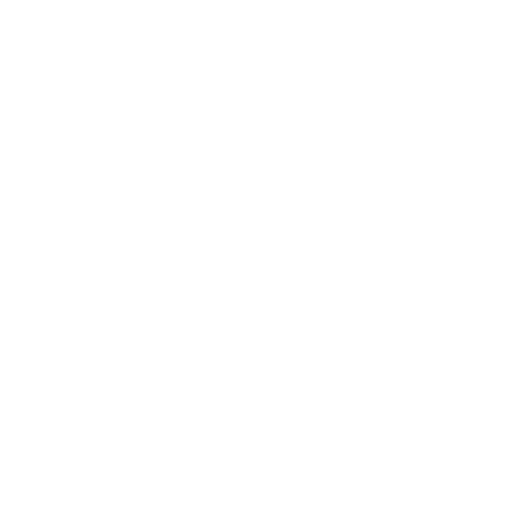
t = 0.00 s
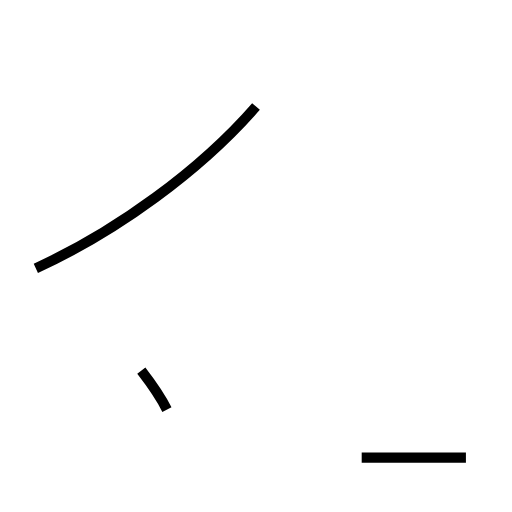
t = 1.25 s
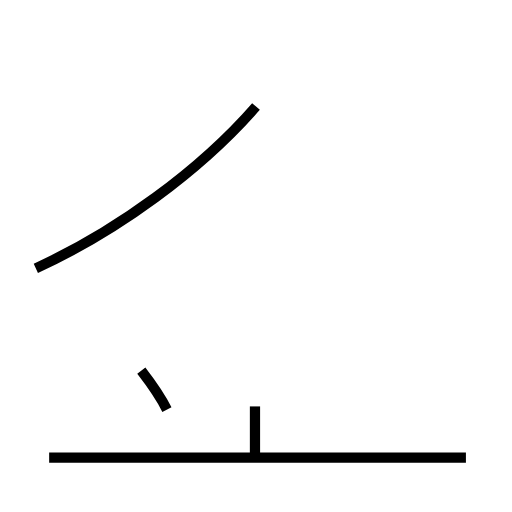
t = 2.32 s
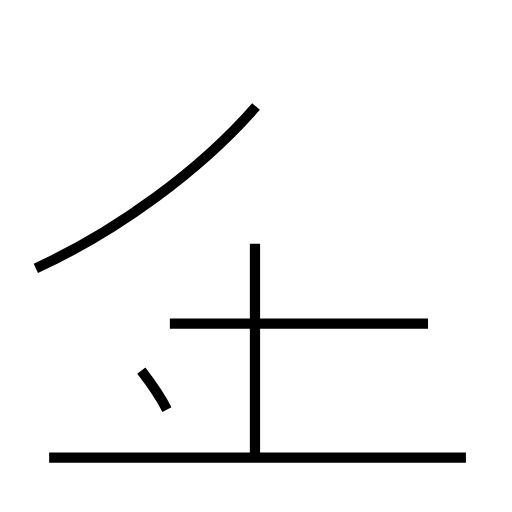
t = 3.56 s
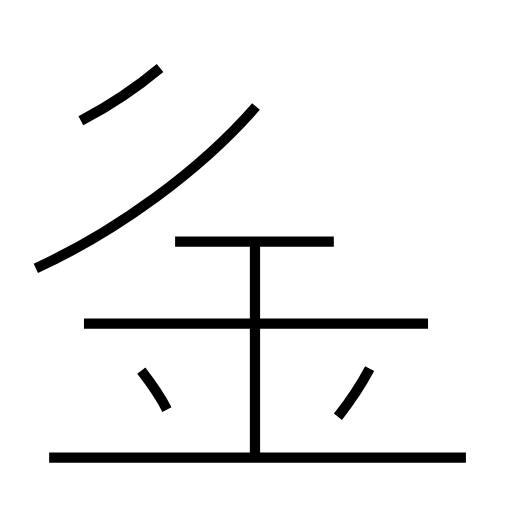
t = 4.72 s
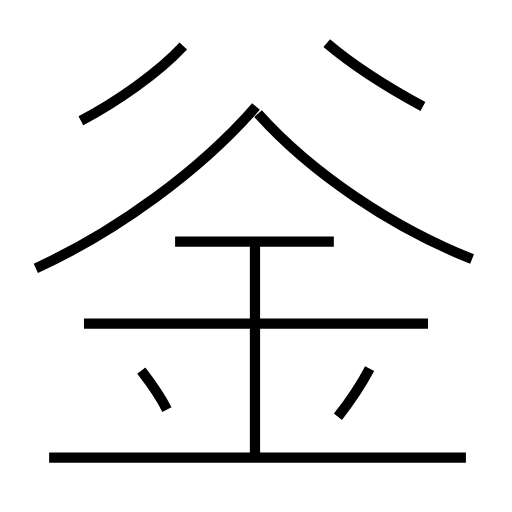
t = 5.92 s

The animated SVG that drew these frames (rendered in a browser with its animation timeline set to each time). Animation: 10 SMIL elements (animate=10); one cycle of 5.92 s.

<?xml version='1.0' encoding='utf-8'?>
<svg viewBox="0.0 -6.0 50.0 50.0" version="1.1" xmlns="http://www.w3.org/2000/svg"><rect x="-1000" y="-1000" width="2000" height="2000" stroke="white" fill="white" /><g style="fill:none;stroke:#000000;stroke-width:1"><path d="M 3.5 -17.8 C 11.4 -21.4 19.6 -27.4 25.0 -33.6 " transform="translate(0.0 38.0)" stroke-dasharray="26.865264896306588" stroke-dashoffset="26.865264896306588"><animate attributeName="stroke-dashoffset" from="26.865264896306588" to="0" dur="0.8059579468891976s" begin="0s; anim_end.end" fill="freeze" id="anim0" /></path><path d="M 16.3 -4.0 C 15.6 -5.4 14.8 -6.5 13.8 -7.8 " transform="translate(0.0 38.0)" stroke-dasharray="4.556391871628358" stroke-dashoffset="4.556391871628358"><animate attributeName="stroke-dashoffset" from="4.556391871628358" to="0" dur="0.13669175614885073s" begin="anim0.end" fill="freeze" id="anim1" /></path><path d="M 45.5 0.7 L 4.8 0.7 " transform="translate(0.0 38.0)" stroke-dasharray="40.7" stroke-dashoffset="40.7"><animate attributeName="stroke-dashoffset" from="40.7" to="0" dur="1.221s" begin="anim1.end" fill="freeze" id="anim2" /></path><path d="M 24.9 1.0 L 24.9 -20.2 " transform="translate(0.0 38.0)" stroke-dasharray="21.2" stroke-dashoffset="21.2"><animate attributeName="stroke-dashoffset" from="21.2" to="0" dur="0.636s" begin="anim2.end" fill="freeze" id="anim3" /></path><path d="M 41.8 -12.4 L 8.2 -12.4 " transform="translate(0.0 38.0)" stroke-dasharray="33.599999999999994" stroke-dashoffset="33.599999999999994"><animate attributeName="stroke-dashoffset" from="33.599999999999994" to="0" dur="1.0079999999999998s" begin="anim3.end" fill="freeze" id="anim4" /></path><path d="M 33.0 -3.3 C 34.1 -4.7 35.2 -6.3 36.1 -8.0 " transform="translate(0.0 38.0)" stroke-dasharray="5.637701658293832" stroke-dashoffset="5.637701658293832"><animate attributeName="stroke-dashoffset" from="5.637701658293832" to="0" dur="0.16913104974881493s" begin="anim4.end" fill="freeze" id="anim5" /></path><path d="M 32.6 -20.4 L 17.1 -20.4 " transform="translate(0.0 38.0)" stroke-dasharray="15.5" stroke-dashoffset="15.5"><animate attributeName="stroke-dashoffset" from="15.5" to="0" dur="0.46499999999999997s" begin="anim5.end" fill="freeze" id="anim6" /></path><path d="M 7.9 -32.2 C 11.3 -34.0 15.4 -36.8 17.9 -39.5 " transform="translate(0.0 38.0)" stroke-dasharray="12.43143549528783" stroke-dashoffset="12.43143549528783"><animate attributeName="stroke-dashoffset" from="12.43143549528783" to="0" dur="0.37294306485863493s" begin="anim6.end" fill="freeze" id="anim7" /></path><path d="M 46.1 -18.7 C 38.3 -21.8 30.4 -27.1 25.2 -32.9 " transform="translate(0.0 38.0)" stroke-dasharray="25.47435582537967" stroke-dashoffset="25.47435582537967"><animate attributeName="stroke-dashoffset" from="25.47435582537967" to="0" dur="0.7642306747613901s" begin="anim7.end" fill="freeze" id="anim8" /></path><path d="M 41.3 -33.6 C 37.8 -35.5 34.6 -37.5 31.9 -39.8" transform="translate(0.0 38.0)" stroke-dasharray="11.280833916105045" stroke-dashoffset="11.280833916105045"><animate attributeName="stroke-dashoffset" from="11.280833916105045" to="0" dur="0.33842501748315135s" begin="anim8.end" fill="freeze" id="anim_end" /></path></g></svg>
